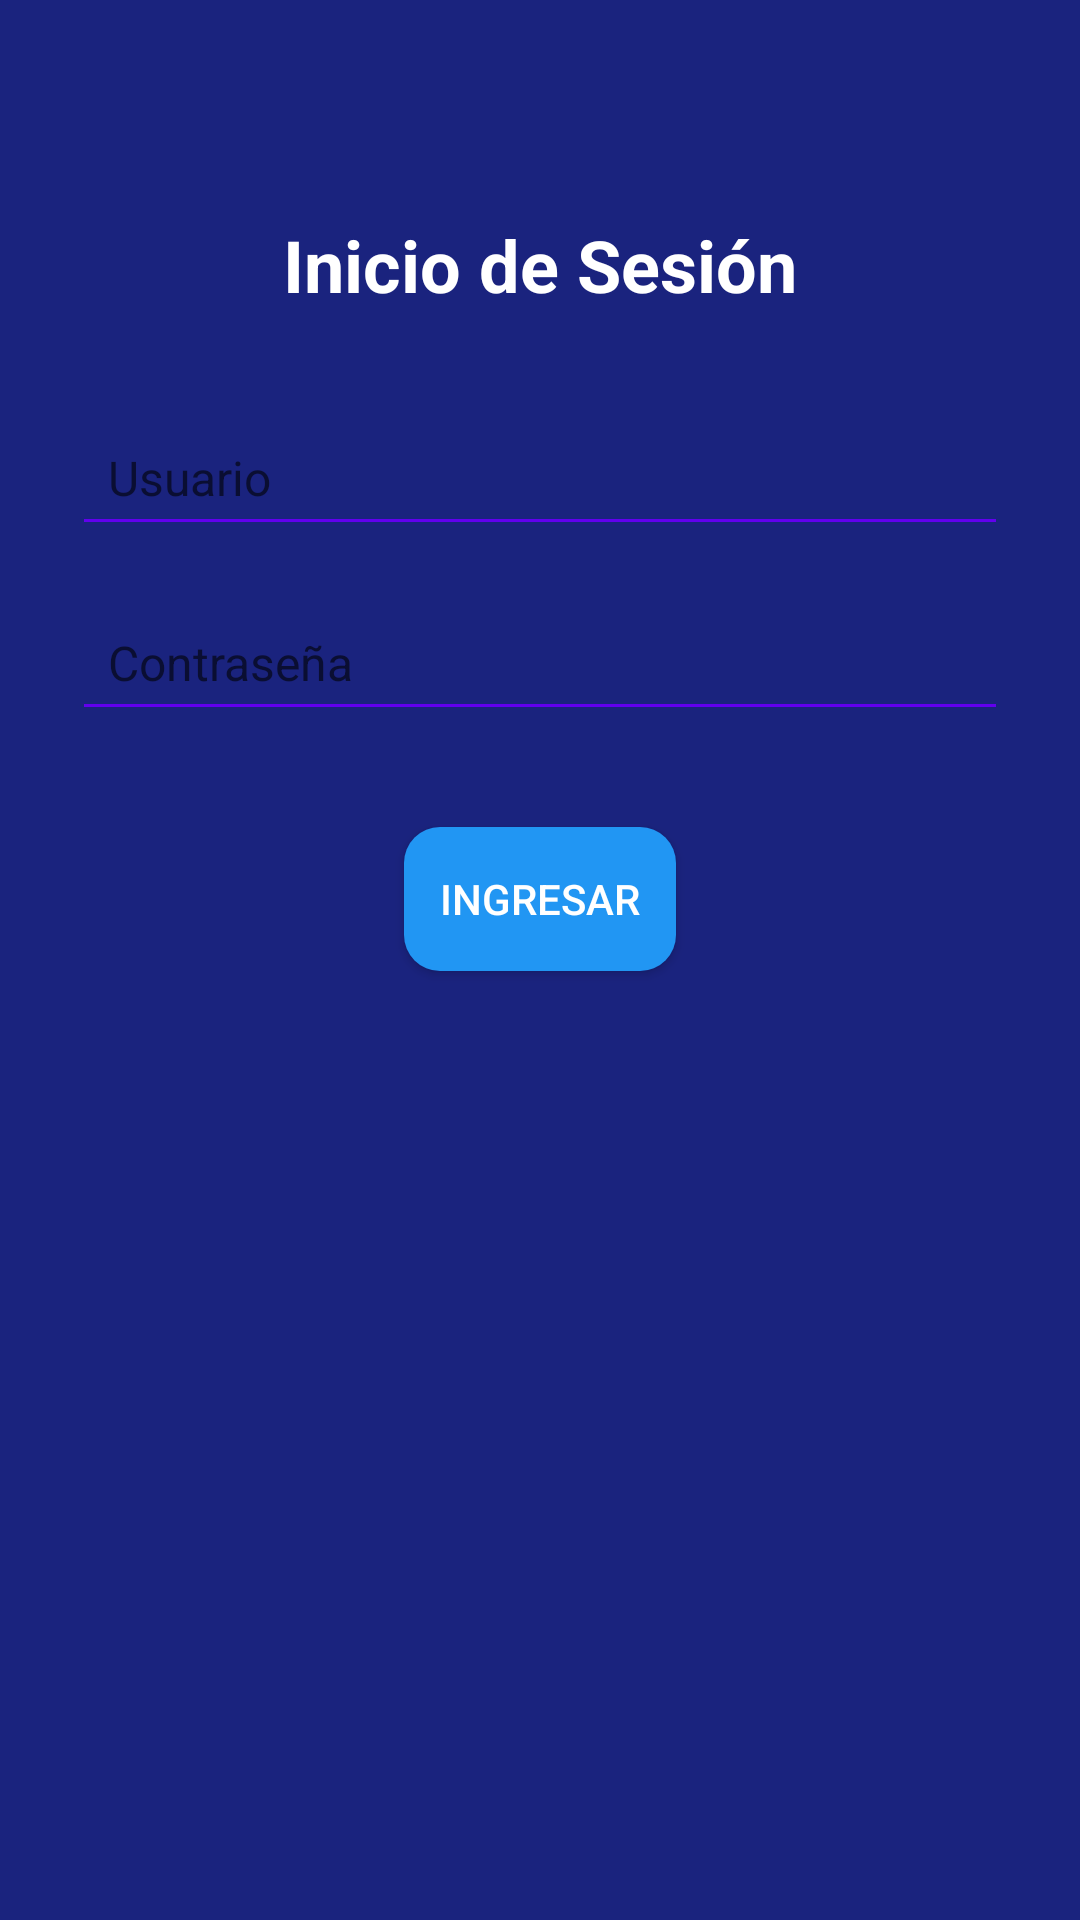

Here is an Android app screen rendered from its layout file. Give the layout XML and the strings, colors and styles it references.
<!-- AndroidManifest.xml: application theme Theme.App2025 -->
<!-- res/layout/activity_login.xml -->
<?xml version="1.0" encoding="utf-8"?>
<androidx.constraintlayout.widget.ConstraintLayout
    xmlns:android="http://schemas.android.com/apk/res/android"
    xmlns:app="http://schemas.android.com/apk/res-auto"
    xmlns:tools="http://schemas.android.com/tools"
    android:layout_width="match_parent"
    android:layout_height="match_parent"
    android:background="@drawable/fondo_animado"
    tools:context=".LoginActivity"
    android:padding="24dp">

    <TextView
        android:id="@+id/tituloLogin"
        android:layout_width="wrap_content"
        android:layout_height="wrap_content"
        android:text="Inicio de Sesión"
        android:textSize="24sp"
        android:textStyle="bold"
        android:textColor="@color/primaryText"
        app:layout_constraintTop_toTopOf="parent"
        app:layout_constraintLeft_toLeftOf="parent"
        app:layout_constraintRight_toRightOf="parent"
        android:layout_marginTop="48dp"/>

    <EditText
        android:id="@+id/editUsuario"
        android:layout_width="0dp"
        android:layout_height="wrap_content"
        android:hint="Usuario"
        android:inputType="text"
        android:textColor="@color/primaryText"
        android:backgroundTint="@color/primary"
        android:padding="12dp"
        android:textSize="16sp"
        app:layout_constraintTop_toBottomOf="@id/tituloLogin"
        app:layout_constraintLeft_toLeftOf="parent"
        app:layout_constraintRight_toRightOf="parent"
        android:layout_marginTop="32dp"/>

    <EditText
        android:id="@+id/editContraseña"
        android:layout_width="0dp"
        android:layout_height="wrap_content"
        android:hint="Contraseña"
        android:inputType="textPassword"
        android:textColor="@color/primaryText"
        android:backgroundTint="@color/primary"
        android:padding="12dp"
        android:textSize="16sp"
        app:layout_constraintTop_toBottomOf="@id/editUsuario"
        app:layout_constraintLeft_toLeftOf="parent"
        app:layout_constraintRight_toRightOf="parent"
        android:layout_marginTop="16dp"/>

    <Button
        android:id="@+id/btnIngresar"
        android:layout_width="wrap_content"
        android:layout_height="wrap_content"
        android:text="Ingresar"
        style="@style/EstiloBotonPrincipal"
        app:layout_constraintTop_toBottomOf="@id/editContraseña"
        app:layout_constraintLeft_toLeftOf="parent"
        app:layout_constraintRight_toRightOf="parent"
        android:layout_marginTop="32dp"/>

</androidx.constraintlayout.widget.ConstraintLayout>
<!-- resources referenced by this layout -->
<resources>
  <color name="primary">#6200EE</color>
  <color name="primaryText">#FFFFFF</color>
  <!-- drawable fondo_animado (drawable) -->
  <?xml version="1.0" encoding="utf-8"?>
  
  <animation-list xmlns:android="http://schemas.android.com/apk/res/android"
      android:oneshot="false">
  
      <item android:drawable="@color/fondo1" android:duration="4000" />
      <item android:drawable="@color/fondo2" android:duration="4000" />
      <item android:drawable="@color/fondo3" android:duration="4000" />
  
  </animation-list>
  <style name="EstiloBotonPrincipal">
          <item name="android:background">@drawable/boton_estilo</item>
          <item name="android:textColor">@color/white</item>
          <item name="android:elevation">8dp</item>
          <item name="android:padding">12dp</item>
      </style>
  <style name="Theme.App2025" parent="Theme.MaterialComponents.DayNight.DarkActionBar">
          <item name="colorPrimary">@color/primary</item>
          <item name="colorSecondary">@color/secondary</item>
          <item name="android:statusBarColor" tools:targetApi="l">?attr/colorPrimaryVariant</item>
          <item name="android:navigationBarColor">@android:color/black</item>
      </style>
  <color name="fondo1">#1A237E</color>
  <color name="fondo2">#283593</color>
  <color name="fondo3">#3949AB</color>
  <!-- drawable boton_estilo (drawable) -->
  <?xml version="1.0" encoding="utf-8"?>
  
  <selector xmlns:android="http://schemas.android.com/apk/res/android">
      <item android:state_pressed="true">
          <shape android:shape="rectangle">
              <solid android:color="#FF9800"/>
              <corners android:radius="12dp" />
          </shape>
      </item>
      <item>
          <shape android:shape="rectangle">
              <solid android:color="#2196F3"/>
              <corners android:radius="12dp" />
              <padding android:left="20dp" android:right="20dp" android:top="12dp" android:bottom="12dp"/>
          </shape>
      </item>
  </selector>
  <color name="white">#FFFFFF</color>
  <color name="secondary">#03DAC5</color>
</resources>
